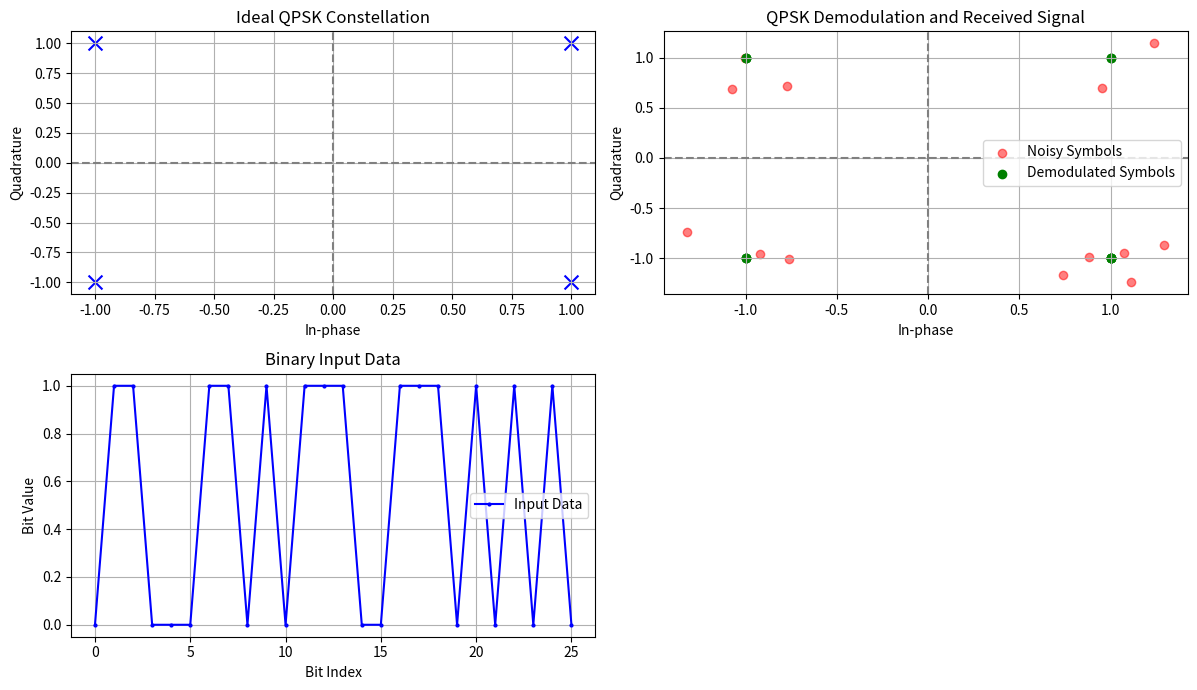

This chart was generated by the following Python code:
import numpy as np
import matplotlib.pyplot as plt
from scipy.special import erfc

# Step 1: Generate predefined binary data
binary_sequence = [0, 1, 1, 0, 0, 0, 1, 1, 0, 1, 0, 1, 1, 1, 0, 0, 1, 1, 1, 0, 1, 0, 1, 0, 1, 0]
data_bits = np.array(binary_sequence)
num_bits = len(data_bits)

# Step 2: Map bits to QPSK symbols
symbol_map = { 
    (0, 0):  1 + 1j,
    (0, 1): -1 + 1j,
    (1, 1): -1 - 1j,
    (1, 0):  1 - 1j
}

symbols = np.array([symbol_map[tuple(data_bits[i:i+2])] for i in range(0, num_bits, 2)])

# Step 3: Add AWGN noise to the signal
snr_db = 10  # Signal-to-Noise Ratio in dB
snr_linear = 10**(snr_db / 10)
noise_std = np.sqrt(1 / (2 * snr_linear))
noise = noise_std * (np.random.randn(len(symbols)) + 1j * np.random.randn(len(symbols)))
received_symbols = symbols + noise

# Step 4: QPSK Demodulation (Decision Rule)
demodulated_bits = []
demodulated_symbols = []
for sym in received_symbols:
    if np.real(sym) > 0 and np.imag(sym) > 0:
        demodulated_bits.extend([0, 0])
        demodulated_symbols.append(1 + 1j)
    elif np.real(sym) < 0 and np.imag(sym) > 0:
        demodulated_bits.extend([0, 1])
        demodulated_symbols.append(-1 + 1j)
    elif np.real(sym) < 0 and np.imag(sym) < 0:
        demodulated_bits.extend([1, 1])
        demodulated_symbols.append(-1 - 1j)
    else:
        demodulated_bits.extend([1, 0])
        demodulated_symbols.append(1 - 1j)

demodulated_symbols = np.array(demodulated_symbols)

# Step 5: Compute Bit Error Rate (BER)
bit_errors = np.sum(np.array(demodulated_bits) != data_bits)
ber = bit_errors / num_bits
print(f"Bit Error Rate (BER): {ber}")

# Step 6: Plot Constellation and Quadrature Diagrams
plt.figure(figsize=(12, 7))

# Ideal Constellation Diagram
plt.subplot(2, 2, 1)
plt.scatter([1, -1, -1, 1], [1, 1, -1, -1], color='blue', marker='x', s=100)
plt.axhline(0, color='gray', linestyle='--')
plt.axvline(0, color='gray', linestyle='--')
plt.xlabel("In-phase")
plt.ylabel("Quadrature")
plt.title("Ideal QPSK Constellation")
plt.grid(True)

# Received and Demodulated Symbols
plt.subplot(2, 2, 2)
plt.scatter(received_symbols.real, received_symbols.imag, color='red', alpha=0.5, label="Noisy Symbols")
plt.scatter(demodulated_symbols.real, demodulated_symbols.imag, color='green', marker='o', label="Demodulated Symbols")
plt.axhline(0, color='gray', linestyle='--')
plt.axvline(0, color='gray', linestyle='--')
plt.xlabel("In-phase")
plt.ylabel("Quadrature")
plt.title("QPSK Demodulation and Received Signal")
plt.legend()
plt.grid(True)

# Binary Input Data Plot
plt.subplot(2, 2, 3)
plt.plot(data_bits, 'bo-', markersize=2, label="Input Data")
plt.xlabel("Bit Index")
plt.ylabel("Bit Value")
plt.title("Binary Input Data")
plt.grid(True)
plt.legend()



plt.tight_layout()
plt.show()
